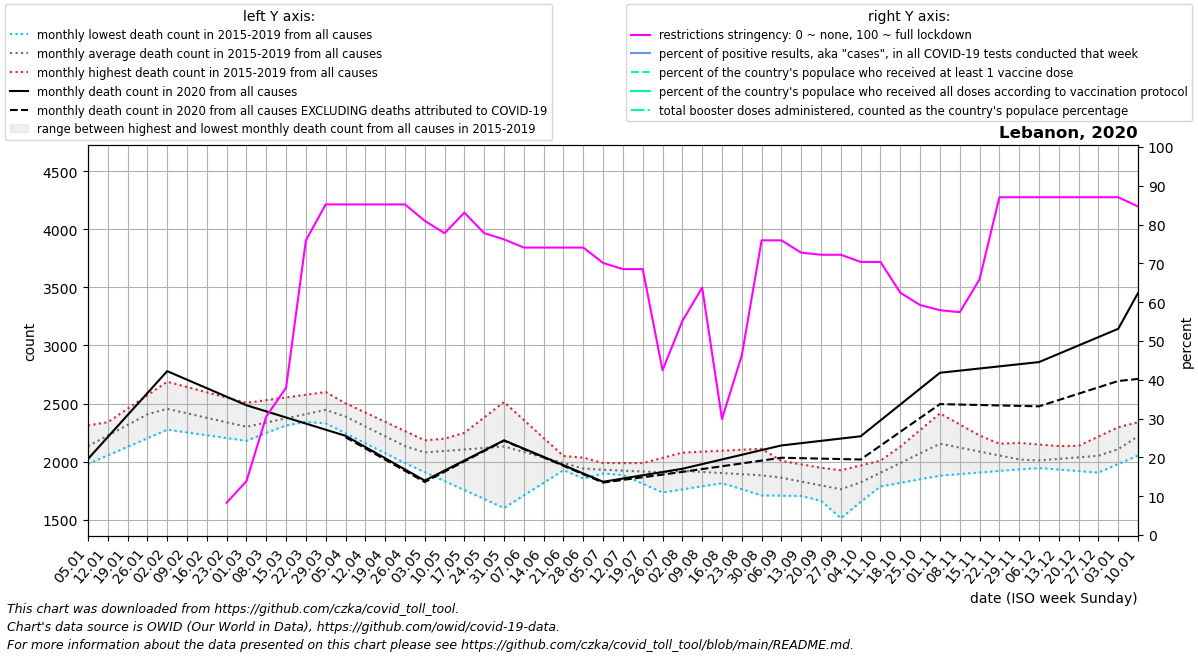

The data file committed next to this chart (first rows):
date, location, time_unit, time, deaths_2010_all_ages, deaths_2011_all_ages, deaths_2012_all_ages, deaths_2013_all_ages, deaths_2014_all_ages, deaths_2015_all_ages, deaths_2016_all_ages, deaths_2017_all_ages, deaths_2018_all_ages, deaths_2019_all_ages, deaths_2020_all_ages, deaths_2021_all_ages, deaths_2022_all_ages, new_deaths, new_cases_smoothed, new_tests_smoothed, positive_test_percent, stringency_index, people_vaccinated, people_fully_vaccinated
2020-01-05, Lebanon, monthly, 1, , , , , , , 2312, 2222, 1979, 2016, 2022, 3453, , , , , , , , 
2020-01-12, Lebanon, monthly, 2, , , , , , , 2328, 2339, 2053, 2176, 2211, 3762, , , , , , , , 
2020-01-19, Lebanon, monthly, 3, , , , , , , 2344, 2455, 2127, 2335, 2400, 4071, , , , , , , , 
2020-01-26, Lebanon, monthly, 4, , , , , , , 2360, 2572, 2201, 2494, 2590, 4380, , , , , , , , 
2020-02-02, Lebanon, monthly, 5, , , , , , 2291, 2364, 2688, 2275, 2654, 2779, 4335, , , , , , , , 
2020-02-09, Lebanon, monthly, 6, , , , , , 2271, 2368, 2642, 2251, 2546, 2706, 4290, , , , , , , , 
2020-02-16, Lebanon, monthly, 7, , , , , , 2251, 2373, 2597, 2227, 2438, 2632, 4245, , , , , , , , 
2020-02-23, Lebanon, monthly, 8, , , , , , 2231, 2377, 2552, 2203, 2330, 2558, 4200, , , , , , 8.33, , 
2020-03-01, Lebanon, monthly, 9, , , , , , 2211, 2381, 2506, 2179, 2222, 2485, 4275, , , 2.144, , , 13.89, , 
2020-03-08, Lebanon, monthly, 10, , , , , , 2269, 2368, 2529, 2248, 2266, 2432, 4350, , , 15.57, , , 30.55, , 
2020-03-15, Lebanon, monthly, 11, , , , , , 2327, 2355, 2552, 2316, 2311, 2380, 4424, , , 49.14, , , 37.96, , 
2020-03-22, Lebanon, monthly, 12, , , , , , 2386, 2342, 2576, 2385, 2356, 2327, 4499, , , 91.86, , , 75.93, , 
2020-03-29, Lebanon, monthly, 13, , , , , , 2444, 2329, 2599, 2454, 2400, 2275, 4574, , , 201.3, , , 85.19, , 
2020-04-05, Lebanon, monthly, 14, , , , , , 2502, 2244, 2484, 2360, 2349, 2222, 4326, , 12.0, 131, , , 85.19, , 
2020-04-12, Lebanon, monthly, 15, , , , , , 2422, 2158, 2370, 2266, 2299, 2126, 4079, , 12.0, 94.43, , , 85.19, , 
2020-04-19, Lebanon, monthly, 16, , , , , , 2342, 2072, 2256, 2171, 2248, 2029, 3832, , 12.0, 71.71, , , 85.19, , 
2020-04-26, Lebanon, monthly, 17, , , , , , 2263, 1987, 2141, 2077, 2198, 1932, 3584, , 12.0, 32.0, , , 85.19, , 
2020-05-03, Lebanon, monthly, 18, , , , , , 2183, 1910, 2169, 1983, 2147, 1836, 3364, , 12.0, 34.43, , , 80.95, , 
2020-05-10, Lebanon, monthly, 19, , , , , , 2148, 1832, 2197, 2116, 2164, 1923, 3144, , 9.75, 56.14, , , 77.78, , 
2020-05-17, Lebanon, monthly, 20, , , , , , 2113, 1755, 2226, 2248, 2180, 2010, 2925, , 7.5, 104.6, , , 83.07, , 
2020-05-24, Lebanon, monthly, 21, , , , , , 2078, 1677, 2254, 2380, 2196, 2096, 2705, , 5.25, 138.6, , , 77.78, , 
2020-05-31, Lebanon, monthly, 22, , , , , , 2043, 1600, 2282, 2513, 2213, 2183, 2485, , 3.0, 143.4, , , 76.19, , 
2020-06-07, Lebanon, monthly, 23, , , , , , 2015, 1708, 2175, 2358, 2157, 2112, 2372, , 3.8, 118.4, , , 74.07, , 
2020-06-14, Lebanon, monthly, 24, , , , , , 1987, 1817, 2068, 2203, 2100, 2040, 2260, , 4.6, 116.9, , , 74.07, , 
2020-06-21, Lebanon, monthly, 25, , , , , , 1960, 1926, 1960, 2048, 2044, 1969, 2148, , 5.4, 105.1, , , 74.07, , 
2020-06-28, Lebanon, monthly, 26, , , , , , 1932, 2034, 1853, 1893, 1988, 1897, 2035, , 6.2, 161.9, , , 74.07, , 
2020-07-05, Lebanon, monthly, 27, , , , , , 1904, 1959, 1898, 1899, 1988, 1826, 2076, , 7.0, 139.7, , , 70.11, , 
2020-07-12, Lebanon, monthly, 28, , , , , , 1890, 1884, 1943, 1906, 1987, 1854, 2116, , 12.0, 238.3, , , 68.52, , 
2020-07-19, Lebanon, monthly, 29, , , , , , 1877, 1809, 1987, 1912, 1987, 1882, 2156, , 17.0, 573.1, , , 68.52, , 
2020-07-26, Lebanon, monthly, 30, , , , , , 1864, 1734, 2032, 1919, 1986, 1910, 2197, , 22.0, 663.3, , , 42.46, , 
2020-08-02, Lebanon, monthly, 31, , , , , , 1850, 1761, 2077, 1925, 1986, 1938, 2284, , 27.0, 1089, , , 55.16, , 
2020-08-09, Lebanon, monthly, 32, , , , , , 1881, 1787, 2085, 1871, 1927, 1978, 2371, , 42.8, 1327, , , 63.75, , 
2020-08-16, Lebanon, monthly, 33, , , , , , 1912, 1814, 2094, 1816, 1868, 2018, 2459, , 58.6, 2074, , , 29.89, , 
2020-08-23, Lebanon, monthly, 34, , , , , , 1944, 1840, 2102, 1762, 1809, 2059, 2546, , 74.4, 3205, , , 46.3, , 
2020-08-30, Lebanon, monthly, 35, , , , , , 1975, 1867, 2110, 1708, 1750, 2099, 2633, , 90.2, 3989, , , 75.93, , 
2020-09-06, Lebanon, monthly, 36, , , , , , 2006, 1882, 1960, 1706, 1751, 2139, 2605, , 106.0, 3938, , , 75.93, , 
2020-09-13, Lebanon, monthly, 37, , , , , , 1976, 1896, 1811, 1704, 1752, 2159, 2577, , 129.5, 3582, , , 72.75, , 
2020-09-20, Lebanon, monthly, 38, , , , , , 1947, 1910, 1662, 1702, 1753, 2178, 2549, , 153.0, 4485, , , 72.22, , 
2020-09-27, Lebanon, monthly, 39, , , , , , 1918, 1925, 1512, 1700, 1754, 2198, 2521, , 176.5, 6013, , , 72.22, , 
2020-10-04, Lebanon, monthly, 40, , , , , , 1888, 1967, 1653, 1843, 1755, 2218, 2484, , 200.0, 7915, , , 70.37, , 
2020-10-11, Lebanon, monthly, 41, , , , , , 1948, 2008, 1794, 1986, 1786, 2355, 2446, , 217.5, 8811, , , 70.37, , 
2020-10-18, Lebanon, monthly, 42, , , , , , 2007, 2050, 1935, 2129, 1817, 2492, 2409, , 235.0, 8882, , , 62.43, , 
2020-10-25, Lebanon, monthly, 43, , , , , , 2066, 2091, 2076, 2272, 1848, 2628, 2372, , 252.5, 8499, , , 59.26, , 
2020-11-01, Lebanon, monthly, 44, , , , , , 2126, 2133, 2217, 2415, 1879, 2765, 2442, , 270.0, 10503, , , 57.94, , 
2020-11-08, Lebanon, monthly, 45, , , , , , 2096, 2140, 2152, 2320, 1892, 2783, 2511, , 292.2, 11525, , , 57.41, , 
2020-11-15, Lebanon, monthly, 46, , , , , , 2066, 2147, 2087, 2225, 1906, 2802, 2581, , 314.4, 11464, , , 65.88, , 
2020-11-22, Lebanon, monthly, 47, , , , , , 2035, 2154, 2022, 2130, 1920, 2820, 2650, , 336.6, 11100, , , 87.04, , 
2020-11-29, Lebanon, monthly, 48, , , , , , 2005, 2161, 1957, 2035, 1933, 2839, 2720, , 358.8, 10510, , , 87.04, , 
2020-12-06, Lebanon, monthly, 49, , , , , , 1975, 2147, 1944, 2031, 1951, 2857, 2852, , 381.0, 10264, , , 87.04, , 
2020-12-13, Lebanon, monthly, 50, , , , , , 2055, 2134, 1931, 2027, 1969, 2929, 2984, , 398.2, 9726, , , 87.04, , 
2020-12-20, Lebanon, monthly, 51, , , , , , 2136, 2120, 1918, 2024, 1986, 3000, 3117, , 415.5, 10685, , , 87.04, , 
2020-12-27, Lebanon, monthly, 52, , , , , , 2216, 2106, 1905, 2020, 2004, 3072, 3249, , 432.8, 12586, , , 87.04, , 
2021-01-03, Lebanon, monthly, 53, , , , , , 2296, 2222, 1979, 2016, 2022, 3144, , , 450.0, 15546, , , 87.04, , 
2021-01-10, Lebanon, monthly, 1, , , , , , 2312, 2339, 2053, 2176, 2211, 3453, , , 741.0, 24357, , , 84.66, , 
